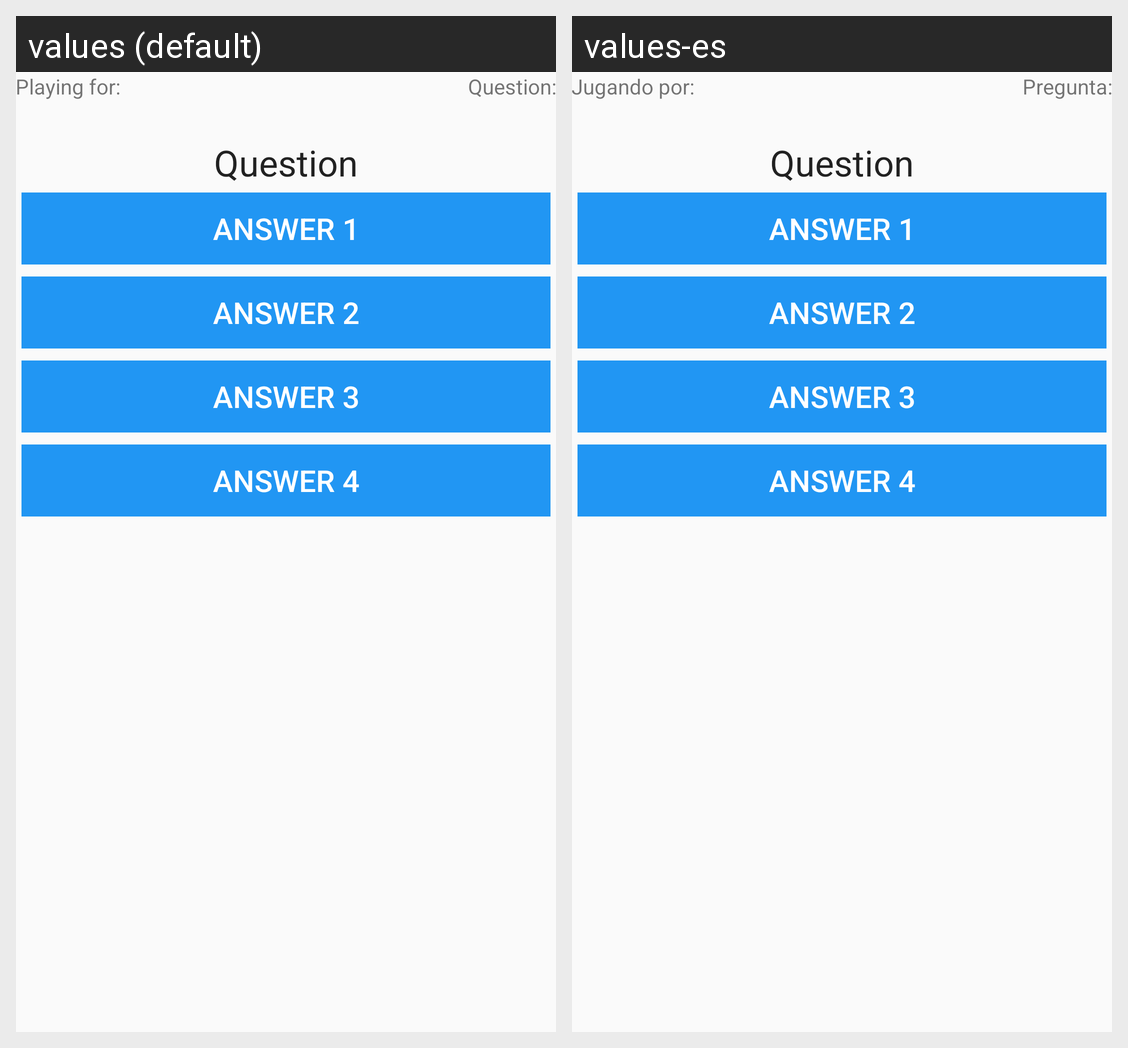

This grid shows one Android layout under two languages. Give, for every string resource on the screen, its name, the default text and each shown locale's text.
Android screen res/layout/activity_play.xml rendered under 2 locales, left to right: values (default), values-es. Device: Nexus 5 (rendered at 1080×1920; each locale shown at half size, 540×960, under a caption strip naming it); theme AppTheme.
Strings drawn on this screen, with the default value and each locale's value (text and hints the layout hard-codes, and strings that could not be matched under every locale, appear in the picture but are not listed):

en_juego
  values: Playing for:
  values-es: Jugando por:

pregunta
  values: Question:
  values-es: Pregunta:
